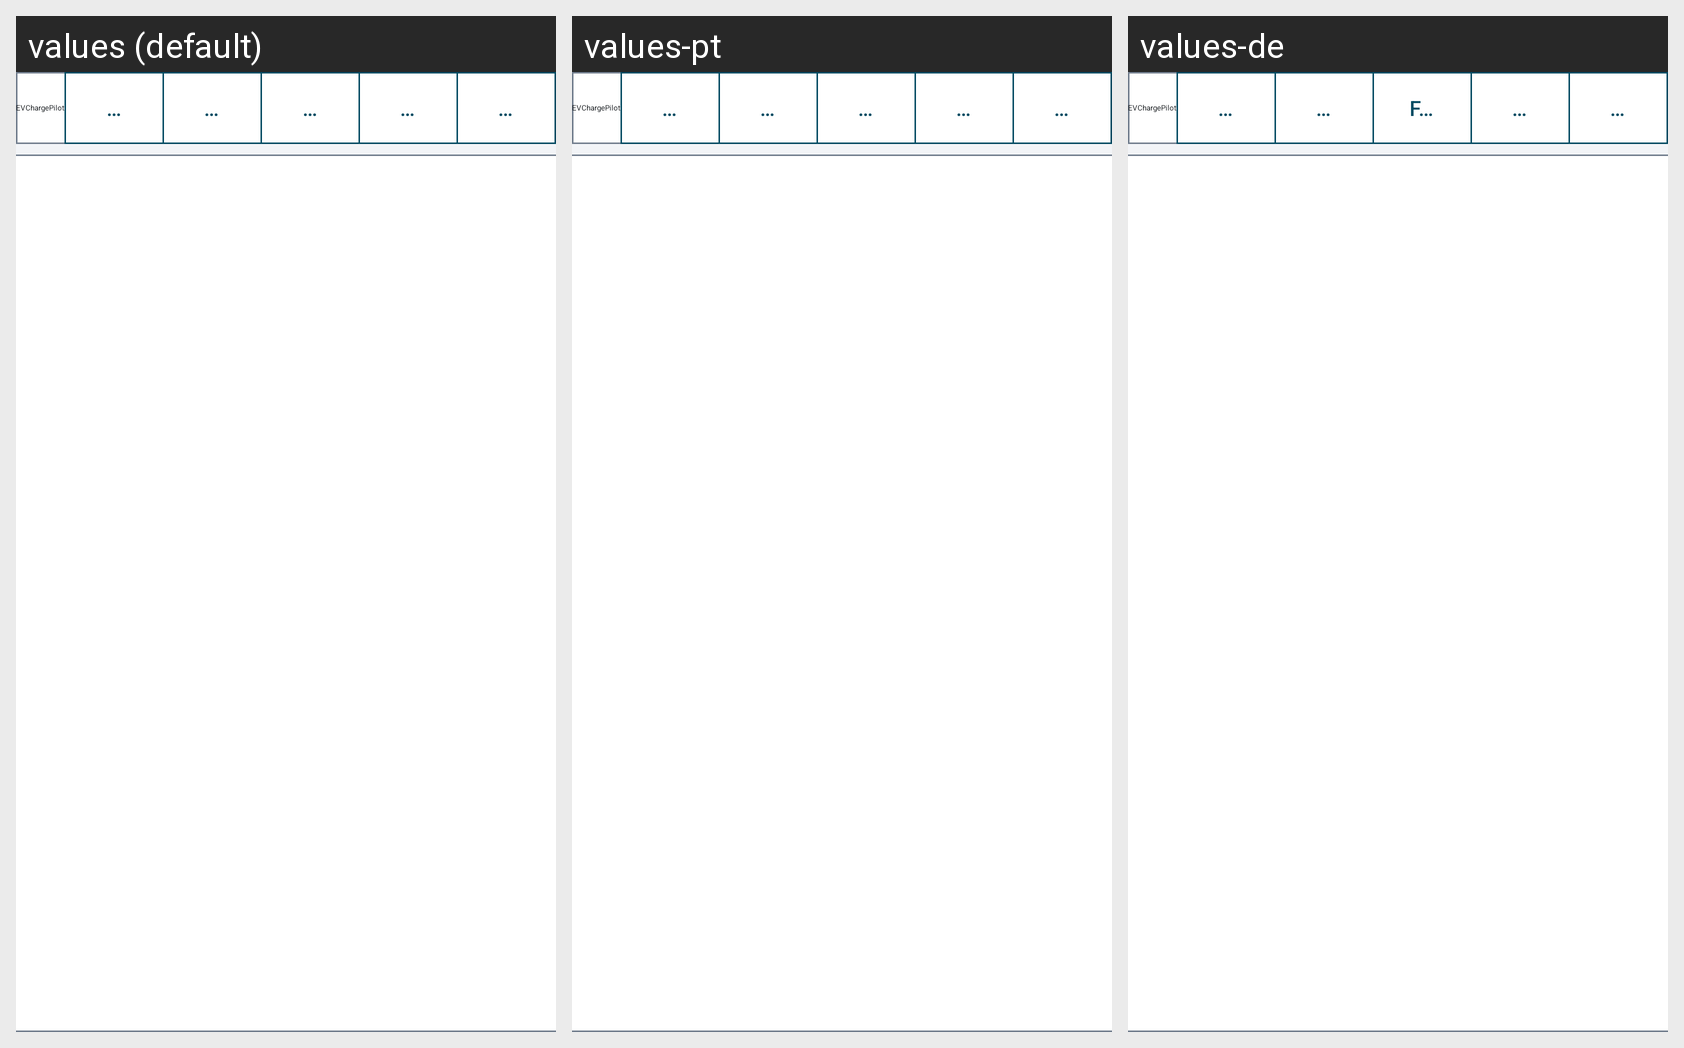

Here is an Android app screen in its default locale and in the app's own translations. Write out the translated-string differences for the strings that appear on this screen.
Android screen res/layout/activity_diagnostics.xml rendered under 3 locales, left to right: values (default), values-pt, values-de. Device: Nexus 5 (rendered at 1080×1920; each locale shown at half size, 540×960, under a caption strip naming it); theme Theme.EVChargePilot.
Other locales in the repository, not shown: values-es, values-fr, values-it.
Strings drawn on this screen, with the default value and each locale's value (text and hints the layout hard-codes, and strings that could not be matched under every locale, appear in the picture but are not listed):

diagnostics_building
  values: Reading the vehicle properties…
  values-pt: A ler as propriedades do veículo…
  values-de: Fahrzeugeigenschaften werden gelesen…

app_name
  values: EVChargePilot
  values-pt: EVChargePilot
  values-de: EVChargePilot

tab_energy
  values: Energy
  values-pt: Energia
  values-de: Energie

tab_arrival
  values: Details
  values-pt: Detalhes
  values-de: Details

tab_trips
  values: Trips
  values-pt: Viagens
  values-de: Fahrten

tab_battery
  values: Battery
  values-pt: Bateria
  values-de: Batterie

tab_settings
  values: Settings
  values-pt: Definições
  values-de: Einstellungen
